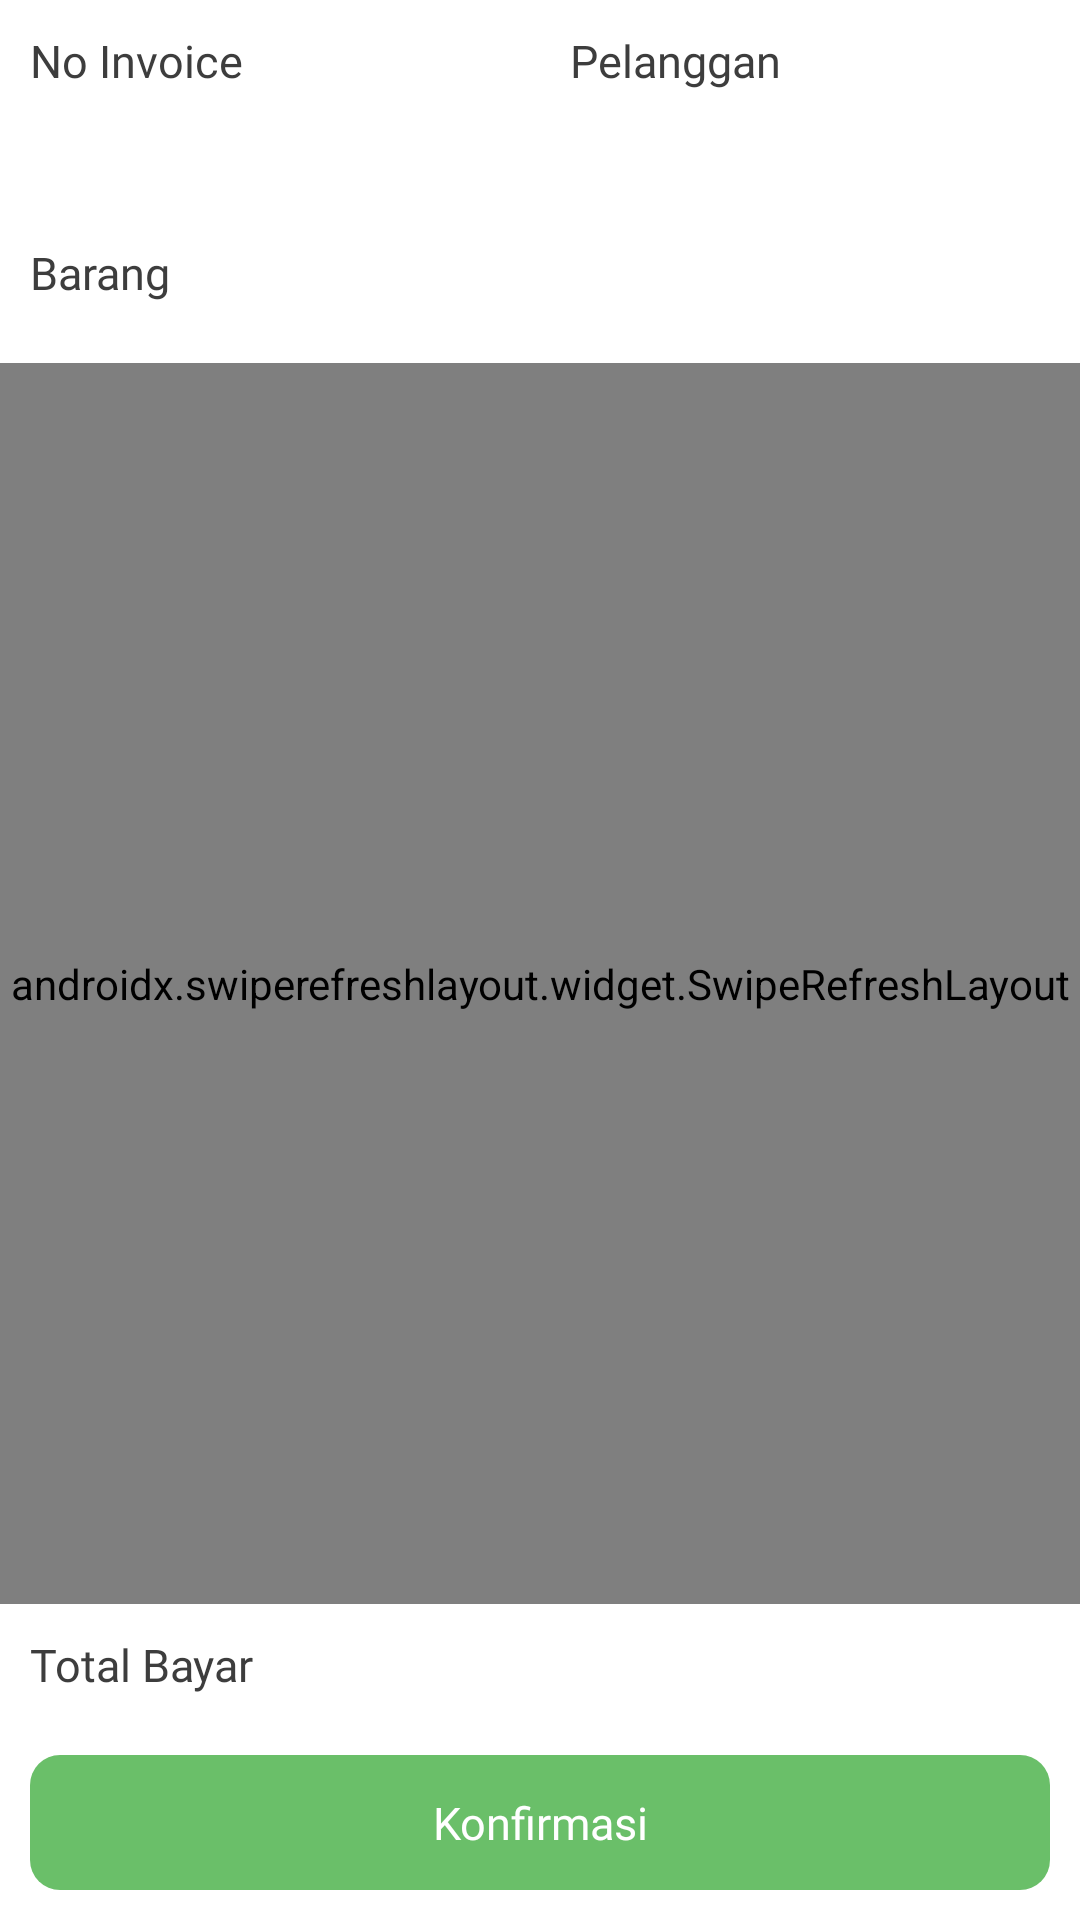

Produce the Android XML layout that renders to this screen, including the resource entries it uses.
<!-- AndroidManifest.xml: application theme Theme.AdminJilBabQu -->
<!-- res/layout/activity_detail_transaksi.xml -->
<?xml version="1.0" encoding="utf-8"?>
<RelativeLayout xmlns:android="http://schemas.android.com/apk/res/android"
    xmlns:app="http://schemas.android.com/apk/res-auto"
    xmlns:tools="http://schemas.android.com/tools"
    android:layout_width="match_parent"
    android:layout_height="match_parent"
    tools:context=".menu.transaksi.DetailTransaksi">

    <LinearLayout
        android:id="@+id/ly_invoice"
        android:layout_width="match_parent"
        android:layout_height="wrap_content"
        android:layout_marginTop="10dp"
        android:orientation="horizontal"
        android:weightSum="2">

        <LinearLayout
            android:layout_width="0dp"
            android:layout_height="wrap_content"
            android:layout_weight="1"
            android:orientation="vertical">

            <TextView
                android:layout_width="wrap_content"
                android:layout_height="wrap_content"
                android:layout_marginStart="10dp"
                android:layout_marginEnd="10dp"
                android:fontFamily="@font/poppins_bold"
                android:text="No Invoice"
                android:textColor="@color/black"
                android:textSize="@dimen/fontsize15" />

            <TextView
                android:id="@+id/text_invoice"
                android:layout_width="wrap_content"
                android:layout_height="wrap_content"
                android:layout_marginStart="10dp"
                android:layout_marginEnd="10dp"
                android:fontFamily="@font/poppins_reguler"
                android:textColor="@color/colorGrey2"
                android:textSize="@dimen/fontsize15"
                tools:text="Invoice" />
        </LinearLayout>

        <LinearLayout
            android:layout_width="0dp"
            android:layout_height="wrap_content"
            android:layout_weight="1"
            android:orientation="vertical">

            <LinearLayout
                android:layout_width="match_parent"
                android:layout_height="wrap_content"
                android:orientation="vertical">

                <TextView
                    android:layout_width="wrap_content"
                    android:layout_height="wrap_content"
                    android:layout_marginStart="10dp"
                    android:layout_marginEnd="10dp"
                    android:fontFamily="@font/poppins_bold"
                    android:text="Pelanggan"
                    android:textColor="@color/black"
                    android:textSize="@dimen/fontsize15" />

                <TextView
                    android:id="@+id/text_pelanggan"
                    android:layout_width="wrap_content"
                    android:layout_height="wrap_content"
                    android:layout_marginStart="10dp"
                    android:layout_marginEnd="10dp"
                    android:fontFamily="@font/poppins_reguler"
                    android:textColor="@color/colorGrey2"
                    android:textSize="@dimen/fontsize15"
                    tools:text="Rp 20.000,00" />
            </LinearLayout>
        </LinearLayout>

    </LinearLayout>

    <TextView
        android:id="@+id/text"
        android:layout_width="wrap_content"
        android:layout_height="wrap_content"
        android:layout_below="@+id/ly_invoice"
        android:layout_marginStart="10dp"
        android:layout_marginTop="30dp"
        android:layout_marginEnd="10dp"
        android:layout_marginBottom="20dp"
        android:fontFamily="@font/poppins_bold"
        android:text="Barang"
        android:textColor="@color/black"
        android:textSize="@dimen/fontsize15" />

    <androidx.swiperefreshlayout.widget.SwipeRefreshLayout
        android:id="@+id/swipe_refresh"
        android:layout_width="match_parent"
        android:layout_height="wrap_content"
        android:layout_above="@+id/tombol_footer"
        android:layout_below="@+id/text">

        <RelativeLayout
            android:layout_width="match_parent"
            android:layout_height="match_parent">

            <LinearLayout
                android:id="@+id/ly00"
                android:layout_width="match_parent"
                android:layout_height="wrap_content"
                android:orientation="vertical"
                android:visibility="gone"
                tools:ignore="UselessParent">

                <com.airbnb.lottie.LottieAnimationView
                    android:layout_width="match_parent"
                    android:layout_height="200dp"
                    app:lottie_autoPlay="true"
                    app:lottie_loop="true"
                    app:lottie_rawRes="@raw/anim_shimmer" />
            </LinearLayout>

            <LinearLayout
                android:id="@+id/ly11"
                android:layout_width="match_parent"
                android:layout_height="match_parent"
                android:orientation="vertical"
                android:visibility="visible">

                <androidx.recyclerview.widget.RecyclerView
                    android:id="@+id/rv_produk"
                    android:layout_width="match_parent"
                    android:layout_height="wrap_content" />

            </LinearLayout>

            <LinearLayout
                android:id="@+id/ly22"
                android:layout_width="match_parent"
                android:layout_height="wrap_content"
                android:layout_centerInParent="true"
                android:gravity="center"
                android:orientation="vertical"
                android:visibility="gone"
                tools:ignore="UselessParent">

                <ImageView
                    android:layout_width="150dp"
                    android:layout_height="150dp"
                    android:src="@drawable/kelola_penjualan" />

                <TextView
                    android:layout_width="match_parent"
                    android:layout_height="wrap_content"
                    android:fontFamily="@font/poppins_medium"
                    android:gravity="center"
                    android:padding="10dp"
                    android:text="Tidak ada barang"
                    android:textColor="@color/black"
                    android:textSize="@dimen/fontsize18" />
            </LinearLayout>
        </RelativeLayout>
    </androidx.swiperefreshlayout.widget.SwipeRefreshLayout>

    <RelativeLayout
        android:id="@+id/tombol_footer"
        android:layout_width="match_parent"
        android:layout_height="wrap_content"
        android:layout_alignParentBottom="true"
        android:visibility="visible">

        <LinearLayout
            android:id="@+id/ly_total"
            android:layout_width="match_parent"
            android:layout_height="wrap_content"
            android:layout_margin="10dp"
            android:orientation="horizontal"
            android:weightSum="2">

            <TextView
                android:layout_width="0dp"
                android:layout_height="wrap_content"
                android:layout_weight="1"
                android:fontFamily="@font/poppins_bold"
                android:text="Total Bayar"
                android:textColor="@color/black"
                android:textSize="@dimen/fontsize15" />

            <TextView
                android:id="@+id/text_total_bayar"
                android:layout_width="0dp"
                android:layout_height="wrap_content"
                android:layout_weight="1"
                android:fontFamily="@font/poppins_bold"
                android:gravity="end"
                android:textColor="@color/black"
                android:textSize="@dimen/fontsize15"
                tools:text="Rp. 7.000.000,00" />
        </LinearLayout>

        <TextView
            android:id="@+id/text_konfirmasi"
            android:layout_width="match_parent"
            android:layout_height="45dp"
            android:layout_below="@+id/ly_total"
            android:layout_alignParentEnd="true"
            android:layout_marginStart="10dp"
            android:layout_marginTop="10dp"
            android:layout_marginEnd="10dp"
            android:layout_marginBottom="10dp"
            android:background="@drawable/btn_green"
            android:fontFamily="@font/poppins_medium"
            android:gravity="center"
            android:padding="8dp"
            android:text="Konfirmasi"
            android:textColor="@color/white"
            android:textSize="@dimen/fontsize15"
            tools:ignore="Autofill,HardcodedText,TextFields" />

    </RelativeLayout>

</RelativeLayout>
<!-- resources referenced by this layout -->
<resources>
  <color name="black">#FF3d3d3d</color>
  <color name="colorGrey2">#AFAFAF</color>
  <color name="white">#FFFFFFFF</color>
  <dimen name="fontsize15">15sp</dimen>
  <dimen name="fontsize18">18sp</dimen>
  <!-- drawable btn_green (drawable) -->
  <?xml version="1.0" encoding="utf-8"?>
  <selector xmlns:android="http://schemas.android.com/apk/res/android">
      <item android:state_pressed="true">
          <shape android:shape="rectangle">
              <corners android:radius="10dp" />
              <solid android:color="@color/colorGreen" />
          </shape>
      </item>
      <item>
          <shape android:shape="rectangle">
              <corners android:radius="10dp" />
              <gradient android:angle="45" android:endColor="@color/colorGreen" android:startColor="@color/colorGreen" />
          </shape>
      </item>
  </selector>
  <!-- drawable kelola_penjualan: png bitmap (drawable, 1665 bytes) -->
  <style name="Theme.AdminJilBabQu" parent="Theme.MaterialComponents.DayNight.NoActionBar">
          
          <item name="colorPrimary">@color/purple_500</item>
          <item name="colorPrimaryVariant">@color/purple_700</item>
          <item name="colorOnPrimary">@color/white</item>
          
          <item name="colorSecondary">@color/teal_200</item>
          <item name="colorSecondaryVariant">@color/teal_700</item>
          <item name="colorOnSecondary">@color/black</item>
          
          <item name="android:statusBarColor" tools:targetApi="l">?attr/colorPrimaryVariant</item>
          
      </style>
  <color name="colorGreen">#6ABF69</color>
  <color name="purple_500">#FF6200EE</color>
  <color name="purple_700">#FF3700B3</color>
  <color name="teal_200">#FF03DAC5</color>
  <color name="teal_700">#FF018786</color>
</resources>
